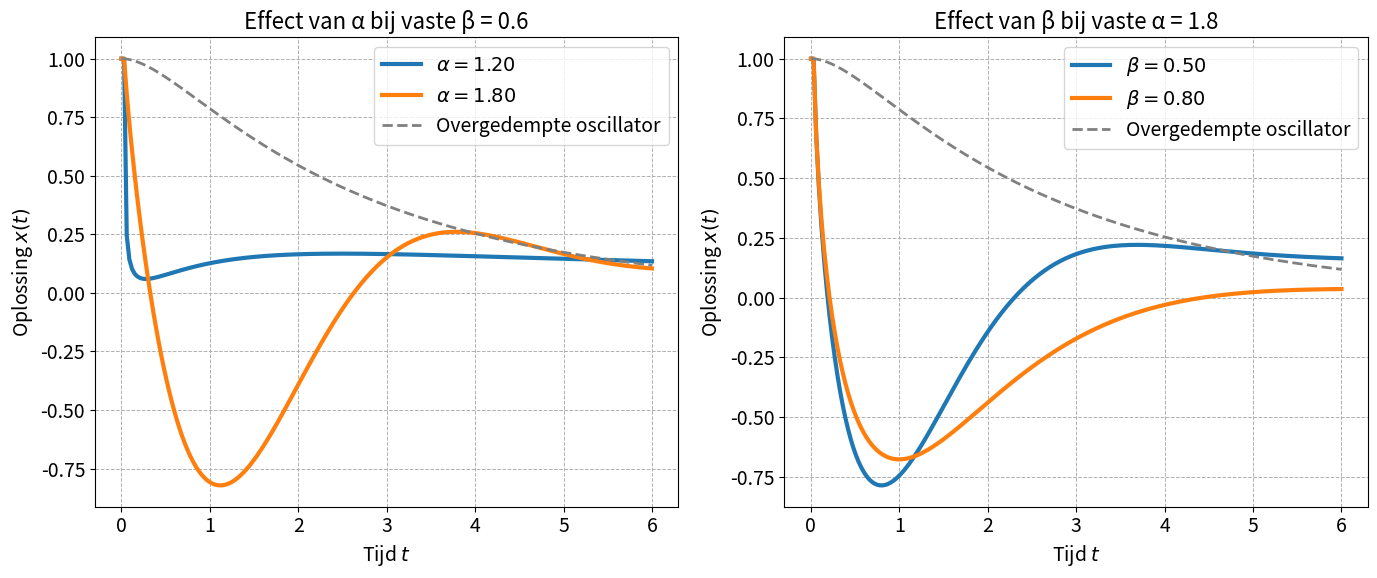

Here is the Python script that generated this plot:
# -*- coding: utf-8 -*-
"""
Created on Thu Jun 12 16:35:56 2025

@author: kelvi
"""

import numpy as np
import matplotlib.pyplot as plt
from scipy.special import gamma

plt.rcParams.update({'font.size': 14})

# Parameters
T = 6
N = 200
dt = T / N
t = np.linspace(0, T, N + 1)
a = 1.0
b = 1.0

# L2 weights
def l2_weights(alpha, n, dt):
    W = np.zeros(n + 2)
    for k in range(-1, n + 1):
        idx = k + 1
        if k == -1:
            W[idx] = 1
        elif k == 0:
            W[idx] = 2**(2 - alpha) - 3
        elif 1 <= k <= n - 2:
            W[idx] = (k + 2)**(2 - alpha) - 3 * (k + 1)**(2 - alpha) + 3 * k**(2 - alpha) - (k - 1)**(2 - alpha)
        elif k == n - 1:
            W[idx] = -2 * n**(2 - alpha) + 3 * (n - 1)**(2 - alpha) - (n - 2)**(2 - alpha)
        elif k == n:
            W[idx] = n**(2 - alpha) - (n - 1)**(2 - alpha)
    return W * dt**(-alpha) / gamma(3 - alpha)

# L1 weights
def l1_weights(beta, n, dt):
    b_weights = np.array([(k + 1)**(1 - beta) - k**(1 - beta) for k in range(n)])
    return (dt**(-beta) / gamma(2 - beta)) * b_weights

# Overgedempte oplossing: gamma = 5, m = k = 1
def overdamped_solution(t, gamma=3, m=1, k=1, x0=1, v0=0):
    delta = np.sqrt(gamma**2 - 4 * m * k)
    r1 = (-gamma + delta) / (2 * m)
    r2 = (-gamma - delta) / (2 * m)
    C2 = (v0 - r1 * x0) / (r2 - r1)
    C1 = x0 - C2
    return C1 * np.exp(r1 * t) + C2 * np.exp(r2 * t)

# Bereken referentie oplossing
x_ref = overdamped_solution(t)

# Oplossingen: variatie in alpha
alpha_vals = [1.2, 1.8]
beta_fixed = 0.6
X_alpha = np.zeros((N + 1, len(alpha_vals)))

for j, alpha in enumerate(alpha_vals):
    x = np.zeros(N + 1)
    x[0] = x[1] = 1.0
    for n in range(1, N):
        W = l2_weights(alpha, n, dt)
        b_w = l1_weights(beta_fixed, n, dt)
        sum_l2 = sum(W[k + 1] * x[n - k] for k in range(n + 1))
        sum_l1 = sum(b_w[n - k - 1] * (x[k + 1] - x[k]) for k in range(n))
        x[n + 1] = (-sum_l2 - a * sum_l1 - b * x[n]) / W[0]
    X_alpha[:, j] = x

# Oplossingen: variatie in beta
beta_vals = [0.5, 0.8]
alpha_fixed = 1.6
X_beta = np.zeros((N + 1, len(beta_vals)))

for j, beta in enumerate(beta_vals):
    x = np.zeros(N + 1)
    x[0] = x[1] = 1.0
    for n in range(1, N):
        W = l2_weights(alpha_fixed, n, dt)
        b_w = l1_weights(beta, n, dt)
        sum_l2 = sum(W[k + 1] * x[n - k] for k in range(n + 1))
        sum_l1 = sum(b_w[n - k - 1] * (x[k + 1] - x[k]) for k in range(n))
        x[n + 1] = (-sum_l2 - a * sum_l1 - b * x[n]) / W[0]
    X_beta[:, j] = x

# Plot
fig, axs = plt.subplots(1, 2, figsize=(14, 6))

# α-variatie
for j, alpha in enumerate(alpha_vals):
    axs[0].plot(t, X_alpha[:, j], label=fr"$\alpha = {alpha:.2f}$", linewidth=3)
axs[0].plot(t, x_ref, label="Overgedempte oscillator", linestyle='--', color='gray', linewidth=2)
axs[0].set_title("Effect van α bij vaste β = 0.6", fontsize=16)
axs[0].set_xlabel("Tijd $t$")
axs[0].set_ylabel("Oplossing $x(t)$")
axs[0].grid(True, linestyle='--', linewidth=0.7)
axs[0].legend()

# β-variatie
for j, beta in enumerate(beta_vals):
    axs[1].plot(t, X_beta[:, j], label=fr"$\beta = {beta:.2f}$", linewidth=3)
axs[1].plot(t, x_ref, label="Overgedempte oscillator", linestyle='--', color='gray', linewidth=2)
axs[1].set_title("Effect van β bij vaste α = 1.8", fontsize=16)
axs[1].set_xlabel("Tijd $t$")
axs[1].set_ylabel("Oplossing $x(t)$")
axs[1].grid(True, linestyle='--', linewidth=0.7)
axs[1].legend()

plt.tight_layout()
plt.show()
